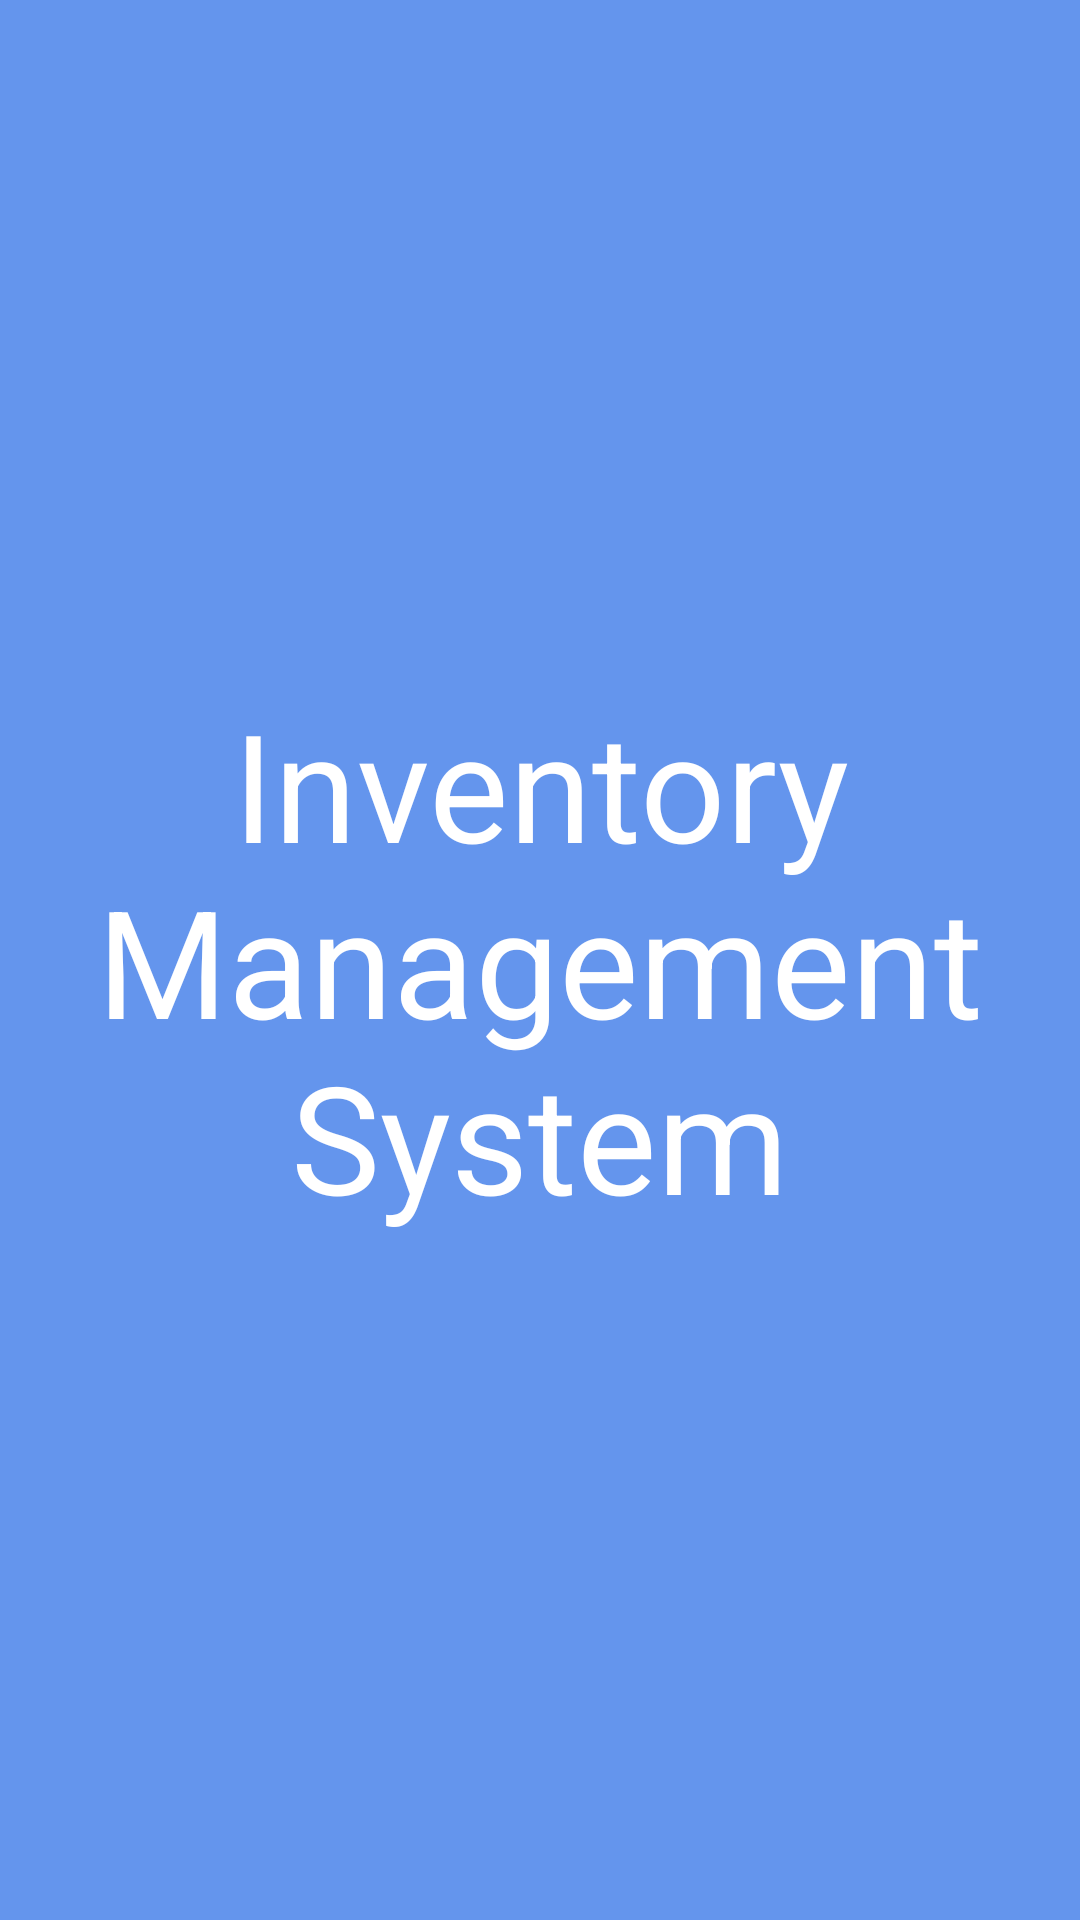

Reconstruct the res/layout file that produces this screen, plus the resources it refers to.
<!-- AndroidManifest.xml: application theme Theme.InventoryManagementSystem -->
<!-- res/layout/activity_splash.xml -->
<?xml version="1.0" encoding="utf-8"?>
<LinearLayout
    xmlns:android="http://schemas.android.com/apk/res/android"
    xmlns:app="http://schemas.android.com/apk/res-auto"
    xmlns:tools="http://schemas.android.com/tools"
    android:layout_width="match_parent"
    android:layout_height="match_parent"
    tools:context=".SplashActivity"
    android:gravity="center"
    android:orientation="vertical"
    android:background="@color/cornflower_blue">

    <ImageView
        android:id="@+id/splash_screen_logo"
        android:layout_width="wrap_content"
        android:layout_height="wrap_content"
        android:src="@drawable/inventory_logo" />

    <TextView
        android:id="@+id/splash_screen_name"
        android:layout_width="wrap_content"
        android:layout_height="wrap_content"
        android:text="@string/app_name"
        android:gravity="center"
        android:textColor="@color/white"
        android:textSize="50sp" />


</LinearLayout>
<!-- resources referenced by this layout -->
<resources>
  <color name="cornflower_blue">#6495ED</color>
  <color name="white">#FFFFFFFF</color>
  <string name="app_name">Inventory Management System</string>
  <style name="Theme.InventoryManagementSystem" parent="Theme.Material3.DayNight.NoActionBar">
          
          <item name="colorPrimary">@color/purple_500</item>
          <item name="colorPrimaryVariant">@color/purple_700</item>
          <item name="colorOnPrimary">@color/white</item>
          
          <item name="colorSecondary">@color/teal_200</item>
          <item name="colorSecondaryVariant">@color/teal_700</item>
          <item name="colorOnSecondary">@color/black</item>
          
          <item name="android:statusBarColor" tools:targetApi="l">?attr/colorPrimaryVariant</item>
          
  
      </style>
  <color name="purple_500">#FF6200EE</color>
  <color name="purple_700">#FF3700B3</color>
  <color name="teal_200">#FF03DAC5</color>
  <color name="teal_700">#FF018786</color>
  <color name="black">#FF000000</color>
</resources>
